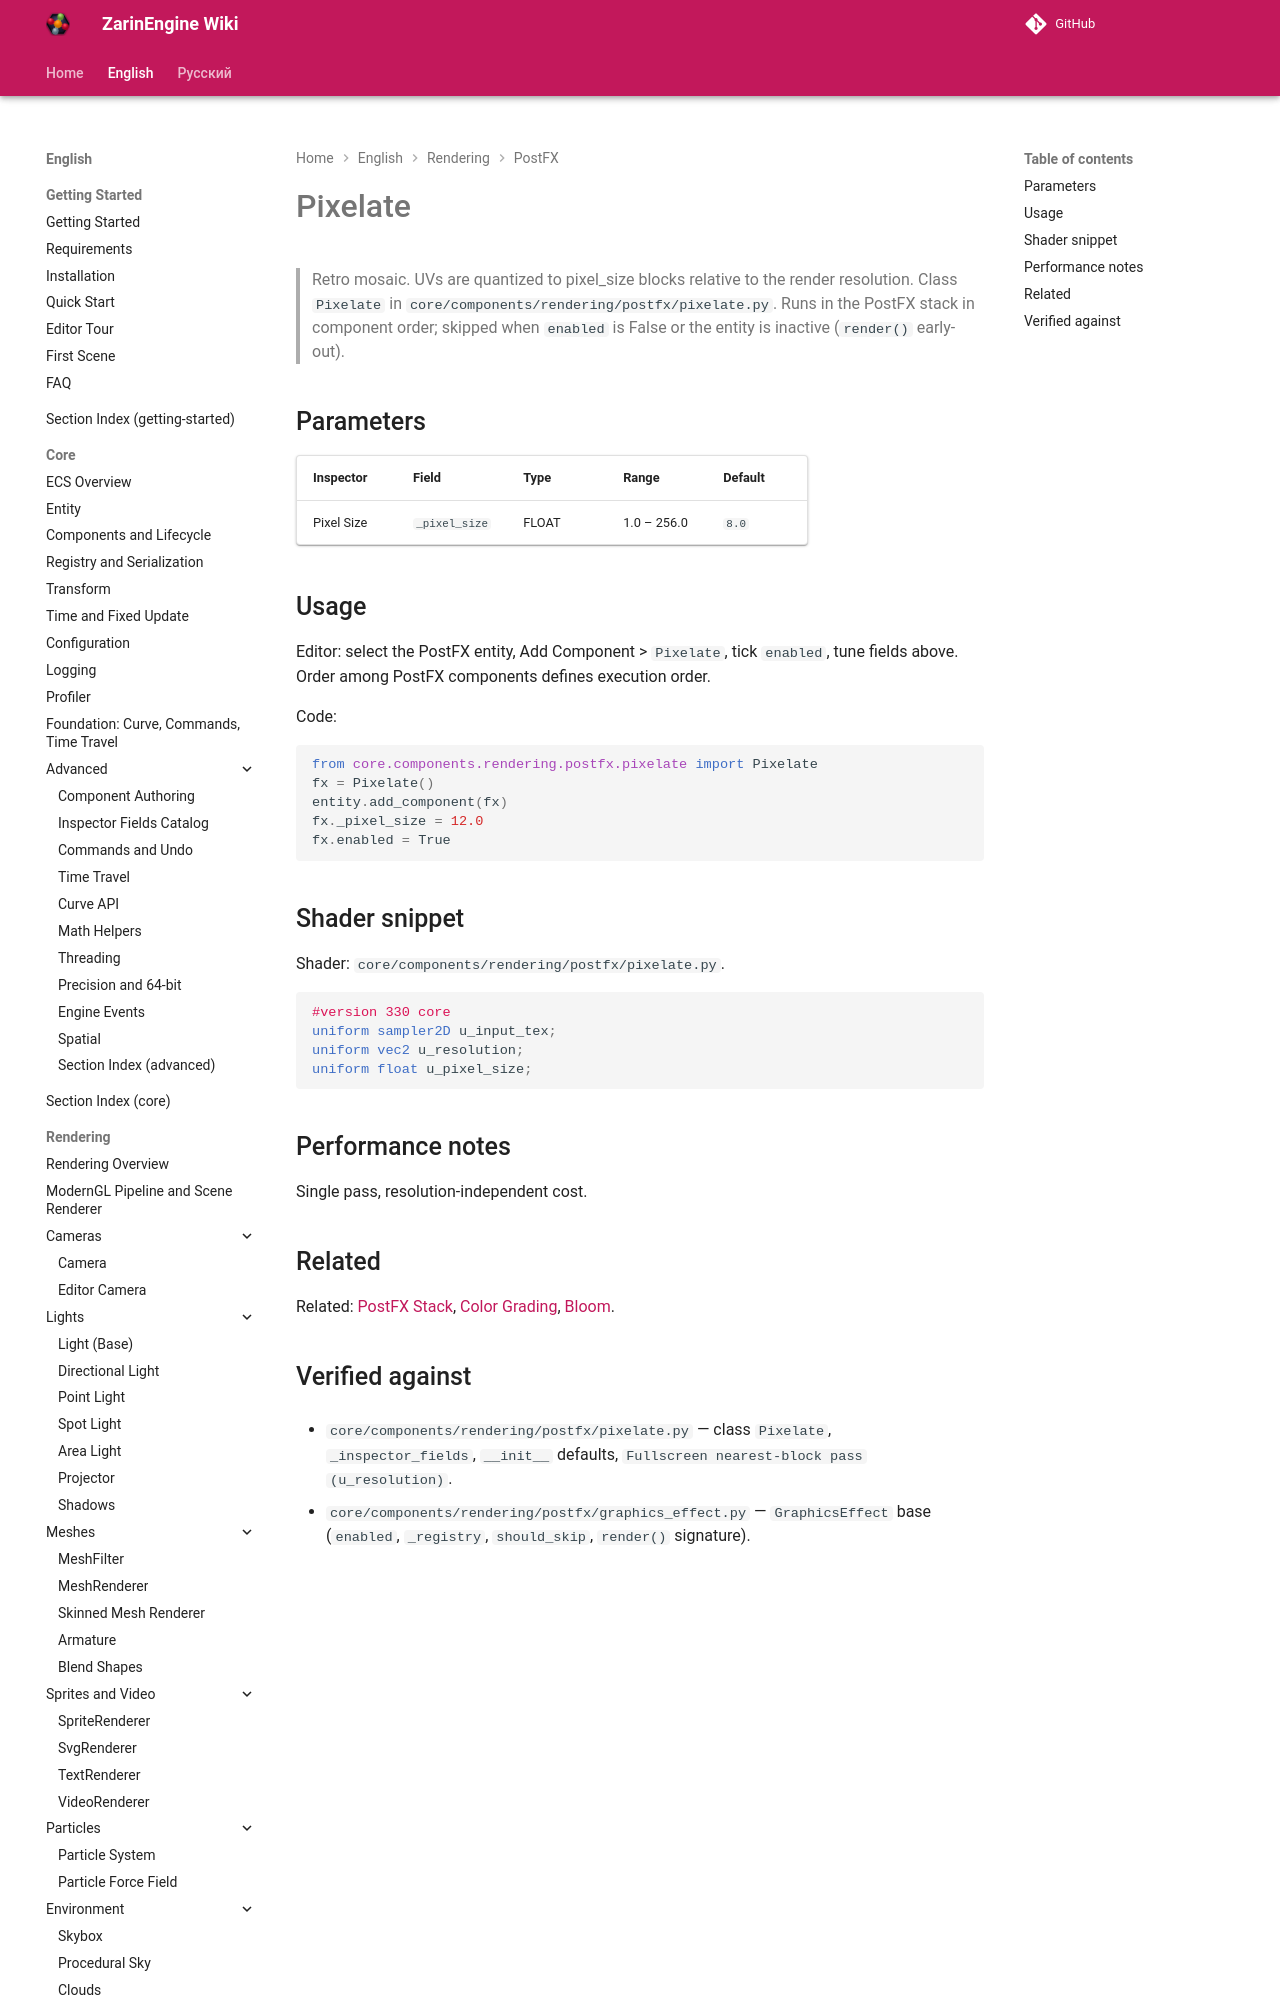

repository: EgorKonstrukt/ZarinEngineWiki · page: en/rendering/postfx/pixelate/index.html · generator: mkdocs

# Pixelate

> Retro mosaic. UVs are quantized to pixel_size blocks relative to the render resolution. Class `Pixelate` in `core/components/rendering/postfx/pixelate.py`. Runs in the PostFX stack in component order; skipped when `enabled` is False or the entity is inactive (`render()` earl
